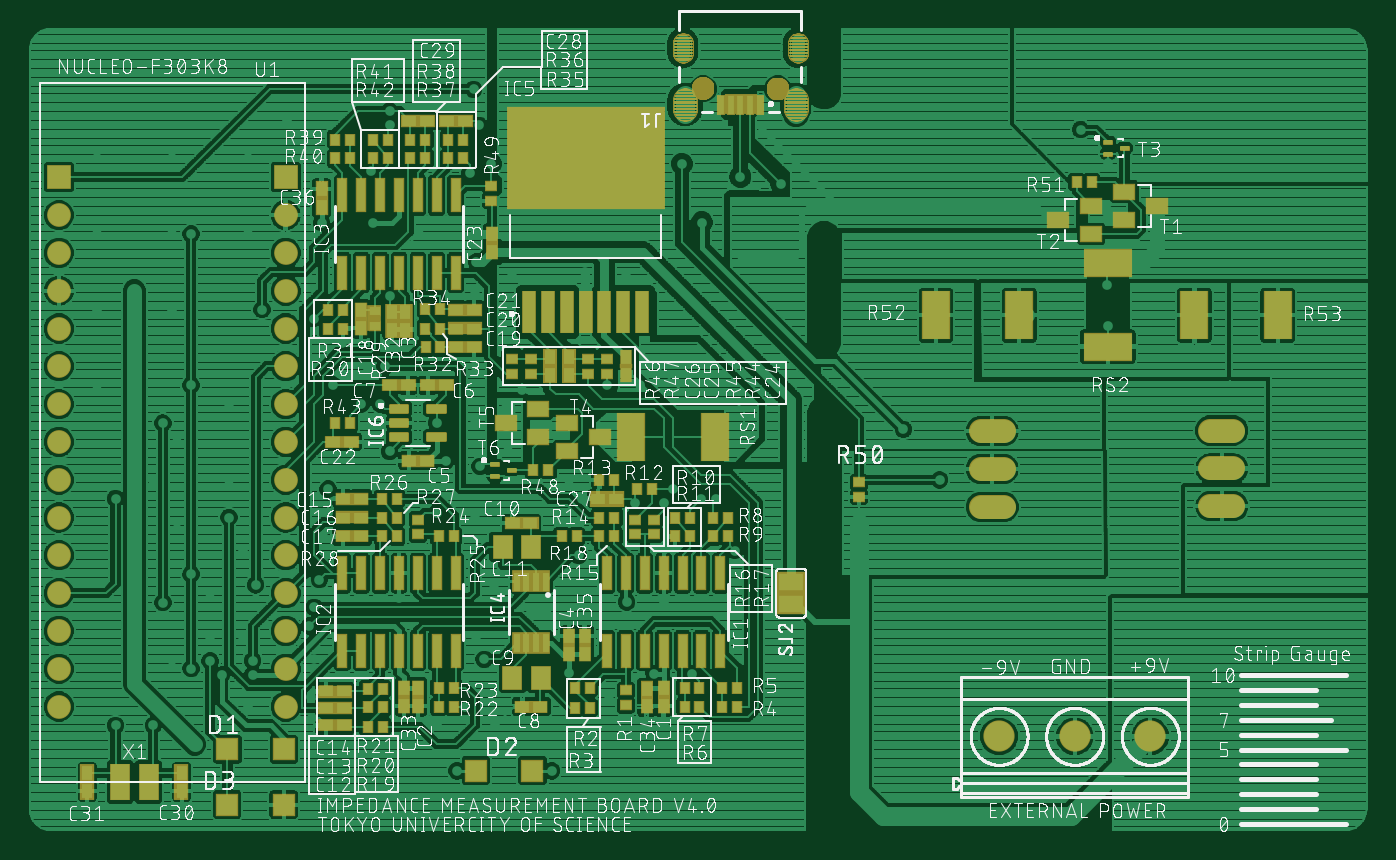
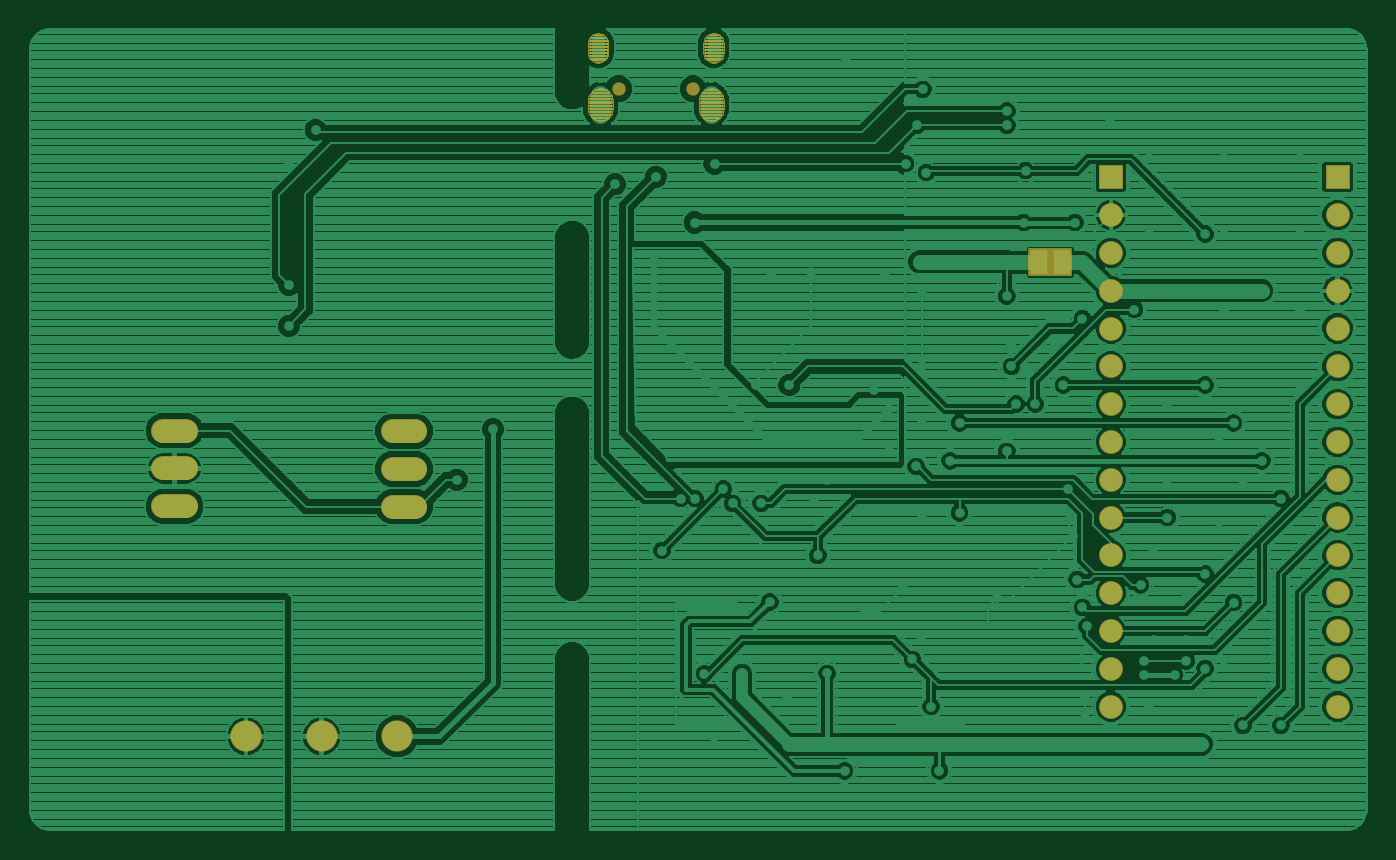
Circuit board: 6 layer files. Board 89.8 x 53.8 mm.
- top_copper: board.cmp (356360 bytes)
- drill: board.drd (2616 bytes)
- top_silk: board.plc (482439 bytes)
- bottom_copper: board.sol (274972 bytes)
- top_mask: board.stc (21575 bytes)
- bottom_mask: board.sts (7705 bytes)

=== top_copper: board.cmp (356360 bytes, source omitted) ===
=== drill: board.drd ===
%
M48
M72
T01C0.01378
T02C0.02165
T03C0.03150
T04C0.03346
T05C0.03937
T06C0.04000
T07C0.05118
%
T01
X85663Y79100
X74663Y84100
X64663Y84100
X84663Y99100
X89663Y101200
X92763Y97500
X100963Y97500
X100963Y101200
X98263Y106600
X89663Y106600
X79663Y101500
X77163Y116600
X84663Y124100
X89663Y119100
X101755Y121266
X98413Y130350
X94663Y139100
X80913Y137850
X74663Y149100
X69663Y154100
X64663Y144100
X80913Y159100
X77163Y164100
X84663Y174100
X94663Y169100
X94663Y149100
X119663Y134100
X120798Y140350
X120913Y146600
X137163Y156600
X149663Y164100
X159663Y164100
X168413Y167850
X172163Y172850
X159663Y179100
X135913Y179100
X131538Y178475
X135923Y184869
X124663Y185350
X117144Y191693
X103413Y194100
X79663Y194100
X69663Y199100
X59663Y194100
X59663Y214100
X79663Y214100
X84663Y214100
X99663Y214100
X119163Y217100
X132663Y217100
X144923Y214119
X159663Y214100
X160138Y206707
X169422Y203757
X159663Y199100
X137163Y197700
X122163Y174100
X129663Y169100
X134663Y169100
X152163Y154100
X161126Y152637
X168413Y156600
X184663Y149100
X188153Y144119
X202163Y142850
X209663Y142850
X212163Y146600
X219663Y144100
X223413Y144100
X228413Y130350
X209663Y116600
X199863Y116700
X187163Y129100
X174663Y114100
X164663Y120350
X159923Y106619
X162163Y101600
X157163Y89100
X149663Y84100
X165173Y84119
X154963Y72100
X180063Y72100
X195263Y92000
X184663Y97850
X207181Y97786
X217163Y97767
X209663Y84100
X214663Y79100
X139663Y117850
X118563Y122700
X117163Y115350
X115913Y110350
X117163Y101600
X116413Y91519
X116513Y86000
X99663Y89100
X149663Y140350
X159663Y139100
X194663Y174081
X203413Y174100
X199642Y203667
X188891Y204174
X219733Y217148
X230391Y206905
X240801Y227234
X229988Y229240
X214475Y232671
X179663Y260350
X159377Y252353
X160930Y242855
X163945Y232696
X158413Y230350
X137163Y242850
X137163Y246600
X132163Y230848
X109923Y244119
X99663Y234100
X79663Y234100
X59663Y234100
X59663Y174100
X273072Y162450
X282647Y149084
X327122Y189731
X327081Y200611
X327163Y232850
X320007Y241690
T02
X245243Y263328
X214731Y263328
T03
X220145Y252501
X239830Y252501
T04
X244653Y248367
X215322Y248367
T05
X109663Y229100
X109663Y219100
X109663Y209100
X109663Y199100
X109663Y189100
X109663Y179100
X109663Y169100
X109663Y159100
X109663Y149100
X109663Y139100
X109663Y129100
X109663Y119100
X109663Y109100
X109663Y99100
X109663Y89100
X49663Y89100
X49663Y99100
X49663Y109100
X49663Y119100
X49663Y129100
X49663Y139100
X49663Y149100
X49663Y159100
X49663Y169100
X49663Y179100
X49663Y189100
X49663Y199100
X49663Y209100
X49663Y219100
X49663Y229100
T06
X296593Y161943
X296593Y151943
X296593Y141943
X357335Y142091
X357335Y152091
X357335Y162091
T07
X338419Y81198
X318419Y81198
X298419Y81198
M30

=== top_silk: board.plc (482439 bytes, source omitted) ===
=== bottom_copper: board.sol (274972 bytes, source omitted) ===
=== top_mask: board.stc (21575 bytes, source omitted) ===
=== bottom_mask: board.sts (7705 bytes, source omitted) ===
